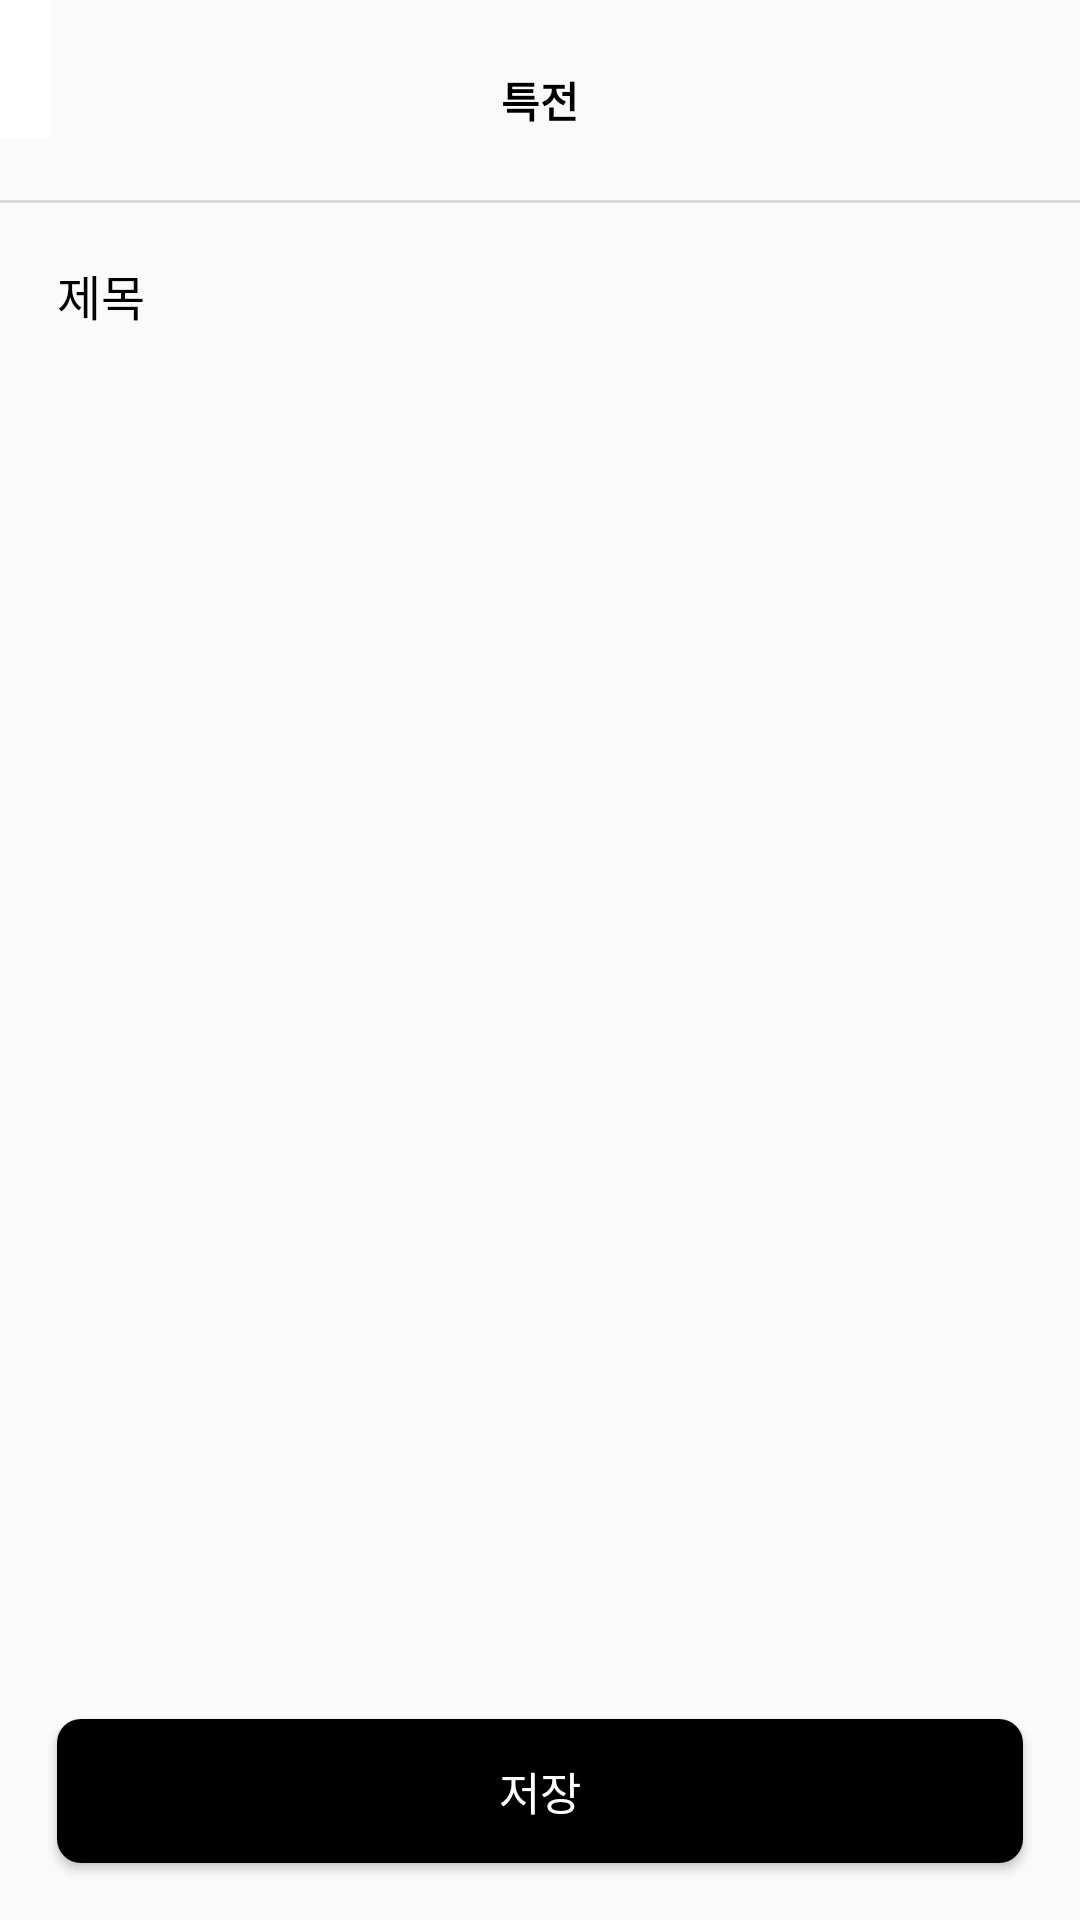

Layout XML and referenced resources for this Android screen:
<!-- AndroidManifest.xml: application theme Theme.MyApplication -->
<!-- res/layout/activity_present.xml -->
<?xml version="1.0" encoding="utf-8"?>
<androidx.constraintlayout.widget.ConstraintLayout xmlns:android="http://schemas.android.com/apk/res/android"
    xmlns:app="http://schemas.android.com/apk/res-auto"
    android:layout_width="match_parent"
    android:layout_height="match_parent">

    <ImageButton
        android:id="@+id/present_btn_close"
        android:layout_width="wrap_content"
        android:layout_height="wrap_content"
        android:background="@color/white"
        android:contentDescription="@string/next"
        android:paddingVertical="23dp"
        android:paddingStart="17dp"
        android:src="@drawable/back_arrow_black"
        app:layout_constraintStart_toStartOf="parent"
        app:layout_constraintTop_toTopOf="parent" />

    <TextView
        android:id="@+id/present_txt_title"
        android:layout_width="wrap_content"
        android:layout_height="wrap_content"
        android:layout_marginVertical="23dp"
        android:text="@string/present_title"
        android:textColor="@color/black"
        android:textSize="14sp"
        app:layout_constraintEnd_toEndOf="parent"
        app:layout_constraintStart_toStartOf="parent"
        app:layout_constraintTop_toTopOf="parent" />

    <View
        android:id="@+id/present_view_line"
        android:layout_width="match_parent"
        android:layout_height="1dp"
        android:layout_marginTop="23dp"
        android:background="@color/gray"
        app:layout_constraintTop_toBottomOf="@id/present_txt_title" />

    <TextView
        android:id="@+id/present_txt_event"
        android:layout_width="wrap_content"
        android:layout_height="wrap_content"
        android:text="제목"
        android:textColor="@color/black"
        android:textSize="16sp"
        app:layout_constraintStart_toStartOf="parent"
        app:layout_constraintTop_toBottomOf="@id/present_view_line"
        android:layout_margin="19dp"/>

    <ImageView
        android:id="@+id/present_img_show"
        android:layout_width="0dp"
        android:layout_height="0dp"
        android:src="@drawable/ic_launcher_background"
        app:layout_constraintStart_toStartOf="parent"
        app:layout_constraintBottom_toTopOf="@id/present_btn_save"
        app:layout_constraintTop_toBottomOf="@id/present_txt_event"
        app:layout_constraintEnd_toEndOf="parent"
        android:layout_margin="19dp"
        android:scaleType="centerCrop"/>

    <Button
        android:id="@+id/present_btn_save"
        android:layout_width="match_parent"
        android:layout_height="wrap_content"
        app:layout_constraintBottom_toBottomOf="parent"
        android:text="@string/present_save"
        android:textSize="15sp"
        android:textColor="@color/white"
        android:background="@drawable/btn_donated_shape"
        android:layout_margin="19dp"/>

</androidx.constraintlayout.widget.ConstraintLayout>
<!-- resources referenced by this layout -->
<resources>
  <color name="black">#FF000000</color>
  <color name="gray">#D9D9D9</color>
  <color name="white">#FFFFFFFF</color>
  <!-- drawable btn_donated_shape (drawable) -->
  <?xml version="1.0" encoding="utf-8"?>
  <shape
      xmlns:android="http://schemas.android.com/apk/res/android"
      android:shape="rectangle">
      <corners android:radius="8dp"/>
      <solid android:color="@color/black"/>
  </shape>
  <string name="next"><b>다음</b></string>
  <string name="present_save">저장</string>
  <string name="present_title"><b>특전</b></string>
  <style name="Theme.MyApplication" parent="Theme.AppCompat.Light.NoActionBar">
          
          <item name="colorPrimary">@color/black</item>
          <item name="colorPrimaryVariant">@color/purple_700</item>
          <item name="colorOnPrimary">@color/black</item>
          
          <item name="colorSecondary">@color/teal_200</item>
          <item name="colorSecondaryVariant">@color/teal_700</item>
          <item name="colorOnSecondary">@color/black</item>
          
          <item name="android:statusBarColor">?attr/colorPrimaryVariant</item>
          <item name="windowActionBar">false</item>
          <item name="windowNoTitle">true</item>
          
      </style>
  <color name="purple_700">#FF3700B3</color>
  <color name="teal_200">#FF03DAC5</color>
  <color name="teal_700">#FF018786</color>
</resources>
